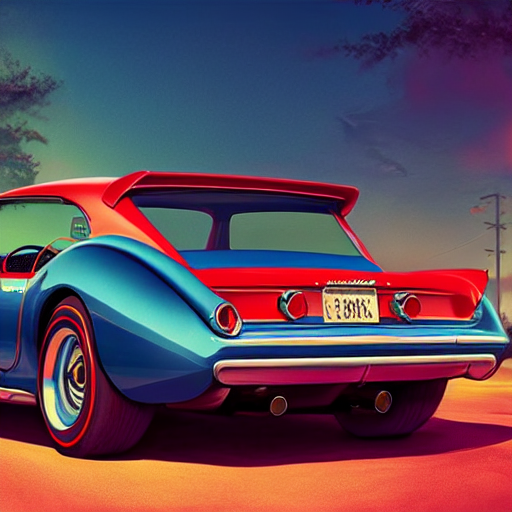
Generation parameters embedded in this image by AUTOMATIC1111 Stable Diffusion web UI or a fork of it (Forge, ...) (PNG 'parameters' text chunk):
[retro classic vintage car by Ross Tran: classic bike:.5],((modern disney style)), highly detailed, hyperrealism, excellent composition, cinematic concept art, dramatic lighting, trending on ArtStation, 
Negative prompt: pale skin, ((out of frame)), ((extra fingers)), mutated hands, ((poorly drawn hands)), ((poorly drawn face)), (((mutation))), (((deformed))), (((tiling))), ((naked)), ((tile)), ((fleshpile)), ((ugly)), (((abstract))), blurry, ((bad anatomy)), ((bad proportions)), ((extra limbs)), cloned cars, (((skinny))), glitchy, ((extra breasts)), ((double torso)), ((extra arms)), ((extra hands)), ((mangled fingers)), ((missing breasts)), (missing lips), ((ugly face)), ((fat)), ((extra legs))
Steps: 50, Sampler: LMS, CFG scale: 7.5, Seed: 2103994982, Face restoration: CodeFormer, Size: 512x512, Model hash: 607aa02fb8, Model: GTA5_Artwork_Diffusion_gtav_style